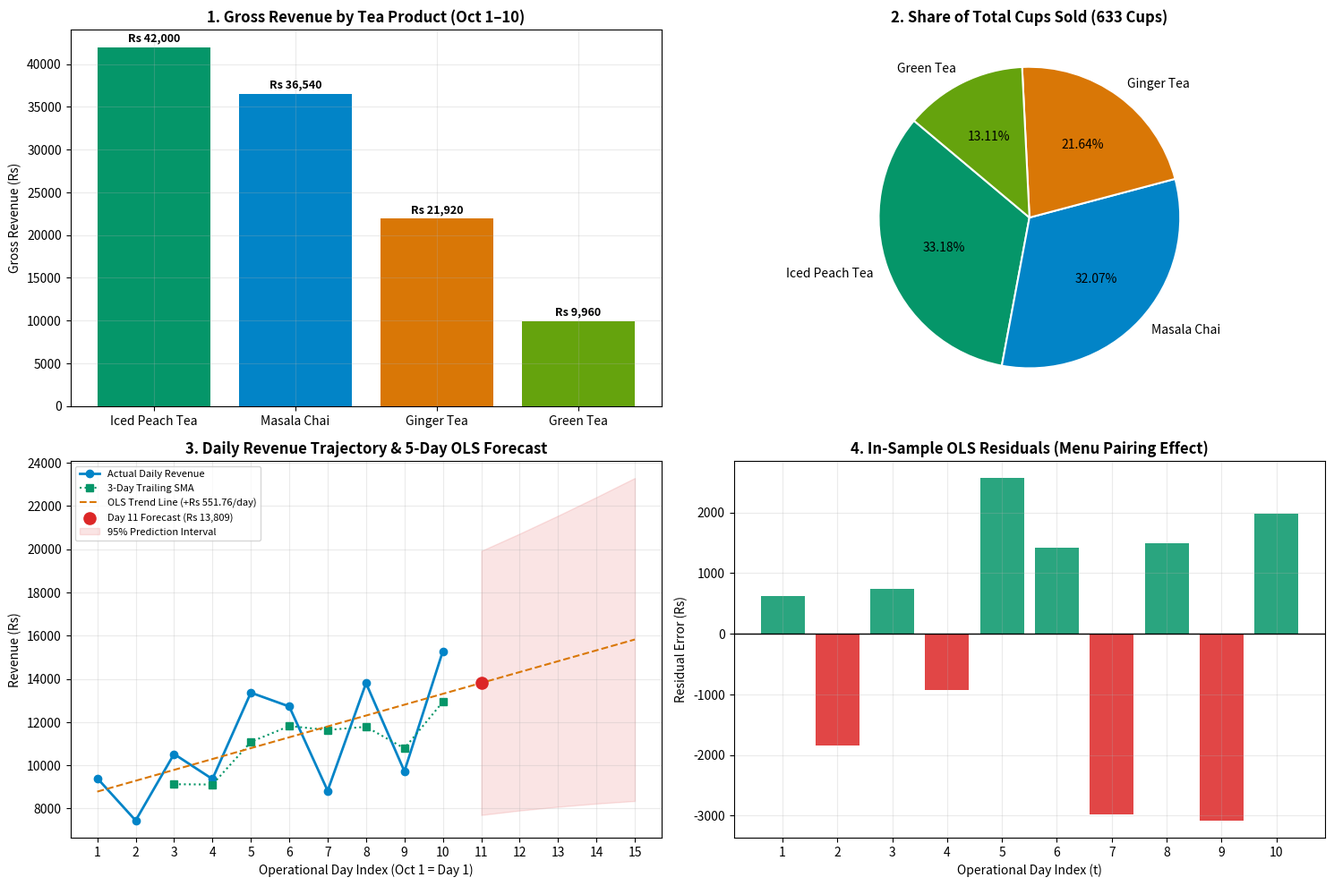

Generate this figure with matplotlib:
import pandas as pd
import numpy as np
import matplotlib.pyplot as plt

# Configure plot aesthetics
plt.rcParams["figure.dpi"] = 120
plt.rcParams["axes.grid"] = True
plt.rcParams["grid.alpha"] = 0.25

# Step 1: Create the 20-row dataset (10 days, 2 products sold per day)
data = {
    "Date": [
        "2026-10-01", "2026-10-01", "2026-10-02", "2026-10-02", "2026-10-03",
        "2026-10-03", "2026-10-04", "2026-10-04", "2026-10-05", "2026-10-05",
        "2026-10-06", "2026-10-06", "2026-10-07", "2026-10-07", "2026-10-08",
        "2026-10-08", "2026-10-09", "2026-10-09", "2026-10-10", "2026-10-10"
    ],
    "Product": [
        "Masala Chai", "Ginger Tea", "Green Tea", "Masala Chai", "Iced Peach Tea",
        "Ginger Tea", "Masala Chai", "Green Tea", "Iced Peach Tea", "Masala Chai",
        "Ginger Tea", "Iced Peach Tea", "Green Tea", "Masala Chai", "Ginger Tea",
        "Iced Peach Tea", "Masala Chai", "Green Tea", "Iced Peach Tea", "Ginger Tea"
    ],
    "Cups_Sold": [
        30, 25, 20, 28, 35, 22, 40, 18, 38, 32,
        27, 42, 21, 35, 30, 45, 38, 24, 50, 33
    ],
    "Price": [
        180, 160, 120, 180, 200, 160, 180, 120, 200, 180,
        160, 200, 120, 180, 160, 200, 180, 120, 200, 160
    ]
}

df = pd.DataFrame(data)
df.to_csv("tea_sales.csv", index=False)

# Step 2: Feature engineering (Revenue & Share of Total %)
df["Revenue"] = df["Cups_Sold"] * df["Price"]
df["Share_of_Total_%"] = (df["Revenue"] / df["Revenue"].sum() * 100).round(2)

# Data Integrity Audit
print("=== DATA INTEGRITY & SCHEMA AUDIT ===")
print(f"Shape           : {df.shape[0]} rows x {df.shape[1]} columns")
print(f"Unique Dates    : {df['Date'].nunique()} ({df['Date'].min()} to {df['Date'].max()})")
print(f"Unique Products : {df['Product'].nunique()} -> {list(df['Product'].unique())}")
print(f"Missing Values  : {df.isnull().sum().sum()}")
print(f"Arithmetic Check: {(df['Revenue'] == df['Cups_Sold'] * df['Price']).all()}")

df

daily_agg = df.groupby("Date").agg(
    Daily_Revenue=("Revenue", "sum"),
    Daily_Cups=("Cups_Sold", "sum")
).reset_index()

def compute_dist_metrics(series):
    q1 = series.quantile(0.25)
    q3 = series.quantile(0.75)
    mean_val = series.mean()
    std_val = series.std(ddof=1)
    return {
        "Sample_Size_n": int(series.count()),
        "Cumulative_Sum": round(float(series.sum()), 2),
        "Mean": round(float(mean_val), 2),
        "Std_Dev_s": round(float(std_val), 2),
        "Min": round(float(series.min()), 2),
        "Q1_25th": round(float(q1), 2),
        "Median_Q2": round(float(series.median()), 2),
        "Q3_75th": round(float(q3), 2),
        "IQR": round(float(q3 - q1), 2),
        "Max": round(float(series.max()), 2),
        "Range": round(float(series.max() - series.min()), 2),
        "CV_%": round(float(std_val / mean_val * 100), 2)
    }

summary_matrix = pd.DataFrame({
    "Daily_Revenue_Rs": compute_dist_metrics(daily_agg["Daily_Revenue"]),
    "Daily_Cups_Sold": compute_dist_metrics(daily_agg["Daily_Cups"]),
    "Entry_Revenue_Rs": compute_dist_metrics(df["Revenue"]),
    "Entry_Cups_Sold": compute_dist_metrics(df["Cups_Sold"])
})

weighted_avg_price = df["Revenue"].sum() / df["Cups_Sold"].sum()
print(f"Weighted Average Realized Price: Rs {weighted_avg_price:.2f} / cup\n")
summary_matrix

# Q1: Aggregate Earnings & Volume
total_revenue = df["Revenue"].sum()
total_cups = df["Cups_Sold"].sum()
print("=== Q1: TOTAL FINANCIAL & VOLUME PERFORMANCE ===")
print(f"Total Gross Revenue : Rs {total_revenue:,}")
print(f"Total Cups Sold     : {total_cups} cups\n")

# Q2: Product-Wise Hierarchy & Cumulative Pareto Share
product_summary = df.groupby("Product").agg(
    Unit_Price_Rs=("Price", "first"),
    Active_Days=("Date", "count"),
    Total_Cups=("Cups_Sold", "sum"),
    Gross_Revenue_Rs=("Revenue", "sum")
).sort_values("Gross_Revenue_Rs", ascending=False)

product_summary["Volume_Share_%"] = (product_summary["Total_Cups"] / total_cups * 100).round(2)
product_summary["Revenue_Share_%"] = (product_summary["Gross_Revenue_Rs"] / total_revenue * 100).round(2)
product_summary["Cum_Rev_Share_%"] = product_summary["Revenue_Share_%"].cumsum().round(2)

print("=== Q2: PRODUCT-WISE PERFORMANCE HIERARCHY ===")
print(product_summary)
print(f"\nTop Commercial Leader: {product_summary.index[0]} (Rs {product_summary['Gross_Revenue_Rs'].iloc[0]:,})")

# Q4: Item-Level Statistical Distribution
item_stats = df.groupby("Product")["Cups_Sold"].agg(
    Entries="count",
    Mean_Cups="mean",
    Median_Cups="median",
    Std_Dev="std",
    Min="min",
    Max="max"
).round(2)
item_stats["CV_%"] = (item_stats["Std_Dev"] / item_stats["Mean_Cups"] * 100).round(2)
item_stats = item_stats.loc[product_summary.index]

print("\n=== Q4: ITEM-LEVEL STATISTICAL DISPERSION ===")
print(item_stats)

# Q3: Daily Chronological Audit with Featured Menu Pair & 3-Day SMA
daily_audit = df.groupby("Date").agg(
    Featured_Menu_Pair=("Product", lambda s: " + ".join(s)),
    Daily_Cups=("Cups_Sold", "sum"),
    Actual_Rev_Rs=("Revenue", "sum")
).reset_index()

daily_audit.insert(1, "Day_Index_t", np.arange(1, len(daily_audit) + 1))
daily_audit["SMA_3_Rs"] = daily_audit["Actual_Rev_Rs"].rolling(window=3).mean().round(2)
mean_daily_rev = daily_audit["Actual_Rev_Rs"].mean()
daily_audit["Vs_Mean_%"] = ((daily_audit["Actual_Rev_Rs"] - mean_daily_rev) / mean_daily_rev * 100).round(2)

print("=== Q3: DAILY CHRONOLOGICAL AUDIT ===")
print(daily_audit.to_string(index=False))
print(f"\nPeak Day  : {daily_audit.loc[daily_audit['Actual_Rev_Rs'].idxmax(), 'Date']} -> Rs {daily_audit['Actual_Rev_Rs'].max():,}")
print(f"Trough Day: {daily_audit.loc[daily_audit['Actual_Rev_Rs'].idxmin(), 'Date']} -> Rs {daily_audit['Actual_Rev_Rs'].min():,}")

# Period-over-Period Comparison: First Half (Days 1-5) vs Second Half (Days 6-10)
h1 = daily_audit.iloc[:5]
h2 = daily_audit.iloc[5:]

period_comp = pd.DataFrame({
    "Metric": ["Cumulative Gross Revenue (Rs)", "Cumulative Cups Sold", "Mean Daily Gross Revenue (Rs)", "Mean Daily Cup Volume"],
    "First_Half_Oct_1_5": [h1["Actual_Rev_Rs"].sum(), h1["Daily_Cups"].sum(), h1["Actual_Rev_Rs"].mean(), h1["Daily_Cups"].mean()],
    "Second_Half_Oct_6_10": [h2["Actual_Rev_Rs"].sum(), h2["Daily_Cups"].sum(), h2["Actual_Rev_Rs"].mean(), h2["Daily_Cups"].mean()]
})
period_comp["Net_Change"] = period_comp["Second_Half_Oct_6_10"] - period_comp["First_Half_Oct_1_5"]
period_comp["Growth_%"] = (period_comp["Net_Change"] / period_comp["First_Half_Oct_1_5"] * 100).round(2)

print("\n=== PERIOD-OVER-PERIOD ACCELERATION (OCT 1-5 VS OCT 6-10) ===")
print(period_comp.to_string(index=False))

# Q5: OLS Linear Regression on Daily Revenue (t = 1..10)
X = daily_audit["Day_Index_t"].values
y = daily_audit["Actual_Rev_Rs"].values

slope, intercept = np.polyfit(X, y, 1)
y_pred = slope * X + intercept
residuals = y - y_pred

# Goodness-of-Fit & Accuracy Metrics
n = len(y)
sse = np.sum(residuals ** 2)
sst = np.sum((y - np.mean(y)) ** 2)
r_squared = 1 - (sse / sst)
mae = np.mean(np.abs(residuals))
rmse = np.sqrt(np.mean(residuals ** 2))
mape = np.mean(np.abs(residuals / y)) * 100

print("=== Q5: OLS LINEAR TREND MODEL DIAGNOSTICS ===")
print(f"Trend Equation : Revenue(t) = {slope:.2f} * t + {intercept:.2f}")
print(f"R-squared      : {r_squared:.4f} ({r_squared*100:.2f}% variance explained)")
print(f"MAE            : Rs {mae:,.2f}")
print(f"RMSE           : Rs {rmse:,.2f}")
print(f"MAPE           : {mape:.2f}%\n")

# In-Sample Residual Table
residual_df = pd.DataFrame({
    "Date": daily_audit["Date"],
    "Day_t": X,
    "Actual_Rev_Rs": y,
    "OLS_Predicted_Rs": y_pred.round(2),
    "Residual_e_Rs": residuals.round(2),
    "Abs_Error_%": (np.abs(residuals / y) * 100).round(2)
})
print("=== IN-SAMPLE RESIDUAL DIAGNOSTICS ===")
print(residual_df.to_string(index=False))

# 95% Prediction Interval for Day 11 (t_crit = 2.306 for df = 8)
s_err = np.sqrt(sse / (n - 2))
x_mean = np.mean(X)
sxx = np.sum((X - x_mean) ** 2)
t_crit = 2.306004

future_days = np.array([11, 12, 13, 14, 15])
future_dates = [f"2026-10-{d}" for d in future_days]
future_preds = slope * future_days + intercept
pi_margin = t_crit * s_err * np.sqrt(1 + (1 / n) + ((future_days - x_mean) ** 2) / sxx)

forecast_df = pd.DataFrame({
    "Forecast_Date": future_dates,
    "Day_Index_t": future_days,
    "OLS_Point_Forecast_Rs": future_preds.round(2),
    "PI_95_Lower_Rs": (future_preds - pi_margin).round(2),
    "PI_95_Upper_Rs": (future_preds + pi_margin).round(2),
    "Est_Cups_at_174_44": (future_preds / weighted_avg_price).round(1)
})

print("\n=== MULTI-DAY HORIZON FORECAST (OCT 11 – OCT 15, 2026) ===")
print(forecast_df.to_string(index=False))

# Q6: Product-Specific Next-Appearance Demand Forecasts
prod_forecasts = []
for prod in ["Iced Peach Tea", "Masala Chai", "Ginger Tea", "Green Tea"]:
    sub = df[df["Product"] == prod].reset_index(drop=True)
    idx = np.arange(1, len(sub) + 1)
    vols = sub["Cups_Sold"].values
    m, b = np.polyfit(idx, vols, 1)
    next_vol = m * (len(sub) + 1) + b
    unit_price = sub["Price"].iloc[0]
    prod_forecasts.append({
        "Product_Name": prod,
        "Historical_Entries": len(sub),
        "Slope_Cups_Per_Entry": round(float(m), 2),
        "Next_Entry_Forecast_Cups": round(float(next_vol), 1),
        "Recommended_Prep_Par_+15%": int(np.ceil(next_vol * 1.15)),
        "Expected_Revenue_Rs": round(float(next_vol * unit_price), 2)
    })

prod_forecast_df = pd.DataFrame(prod_forecasts)
print("\n=== Q6: PRODUCT-SPECIFIC NEXT-APPEARANCE DEMAND FORECASTS ===")
print(prod_forecast_df.to_string(index=False))

fig, axes = plt.subplots(2, 2, figsize=(15, 10))

# Panel 1: Gross Revenue by Tea Product
colors_bar = ["#059669", "#0284c7", "#d97706", "#65a30d"]
bars = axes[0, 0].bar(product_summary.index, product_summary["Gross_Revenue_Rs"], color=colors_bar)
axes[0, 0].set_title("1. Gross Revenue by Tea Product (Oct 1–10)", fontsize=12, fontweight="bold")
axes[0, 0].set_ylabel("Gross Revenue (Rs)")
for bar in bars:
    h = bar.get_height()
    axes[0, 0].text(bar.get_x() + bar.get_width()/2, h + 700, f"Rs {h:,.0f}", ha="center", fontsize=9, fontweight="bold")

# Panel 2: Share of Cups Sold
axes[0, 1].pie(
    product_summary["Total_Cups"],
    labels=product_summary.index,
    autopct="%1.2f%%",
    startangle=140,
    colors=colors_bar,
    wedgeprops={"edgecolor": "white", "linewidth": 1.5}
)
axes[0, 1].set_title("2. Share of Total Cups Sold (633 Cups)", fontsize=12, fontweight="bold")

# Panel 3: Daily Revenue Trajectory, 3-Day SMA & OLS Forecast
axes[1, 0].plot(X, y, marker="o", color="#0284c7", linewidth=2, label="Actual Daily Revenue")
axes[1, 0].plot(X, daily_audit["SMA_3_Rs"], linestyle=":", marker="s", color="#059669", label="3-Day Trailing SMA")
t_ext = np.arange(1, 16)
axes[1, 0].plot(t_ext, slope * t_ext + intercept, linestyle="--", color="#d97706", label="OLS Trend Line (+Rs 551.76/day)")
axes[1, 0].scatter([11], [future_preds[0]], color="#dc2626", s=90, zorder=5, label=f"Day 11 Forecast (Rs {future_preds[0]:,.0f})")
axes[1, 0].fill_between(future_days, future_preds - pi_margin, future_preds + pi_margin, color="#dc2626", alpha=0.12, label="95% Prediction Interval")
axes[1, 0].set_title("3. Daily Revenue Trajectory & 5-Day OLS Forecast", fontsize=12, fontweight="bold")
axes[1, 0].set_xlabel("Operational Day Index (Oct 1 = Day 1)")
axes[1, 0].set_ylabel("Revenue (Rs)")
axes[1, 0].set_xticks(range(1, 16))
axes[1, 0].legend(fontsize=8, loc="upper left")

# Panel 4: In-Sample OLS Residuals
res_colors = ["#059669" if r >= 0 else "#dc2626" for r in residuals]
axes[1, 1].bar(X, residuals, color=res_colors, alpha=0.85)
axes[1, 1].axhline(0, color="black", linewidth=1)
axes[1, 1].set_title("4. In-Sample OLS Residuals (Menu Pairing Effect)", fontsize=12, fontweight="bold")
axes[1, 1].set_xlabel("Operational Day Index (t)")
axes[1, 1].set_ylabel("Residual Error (Rs)")
axes[1, 1].set_xticks(range(1, 11))

plt.tight_layout()
plt.savefig("tea_shop_analytics_dashboard.png", dpi=150)
plt.show()
